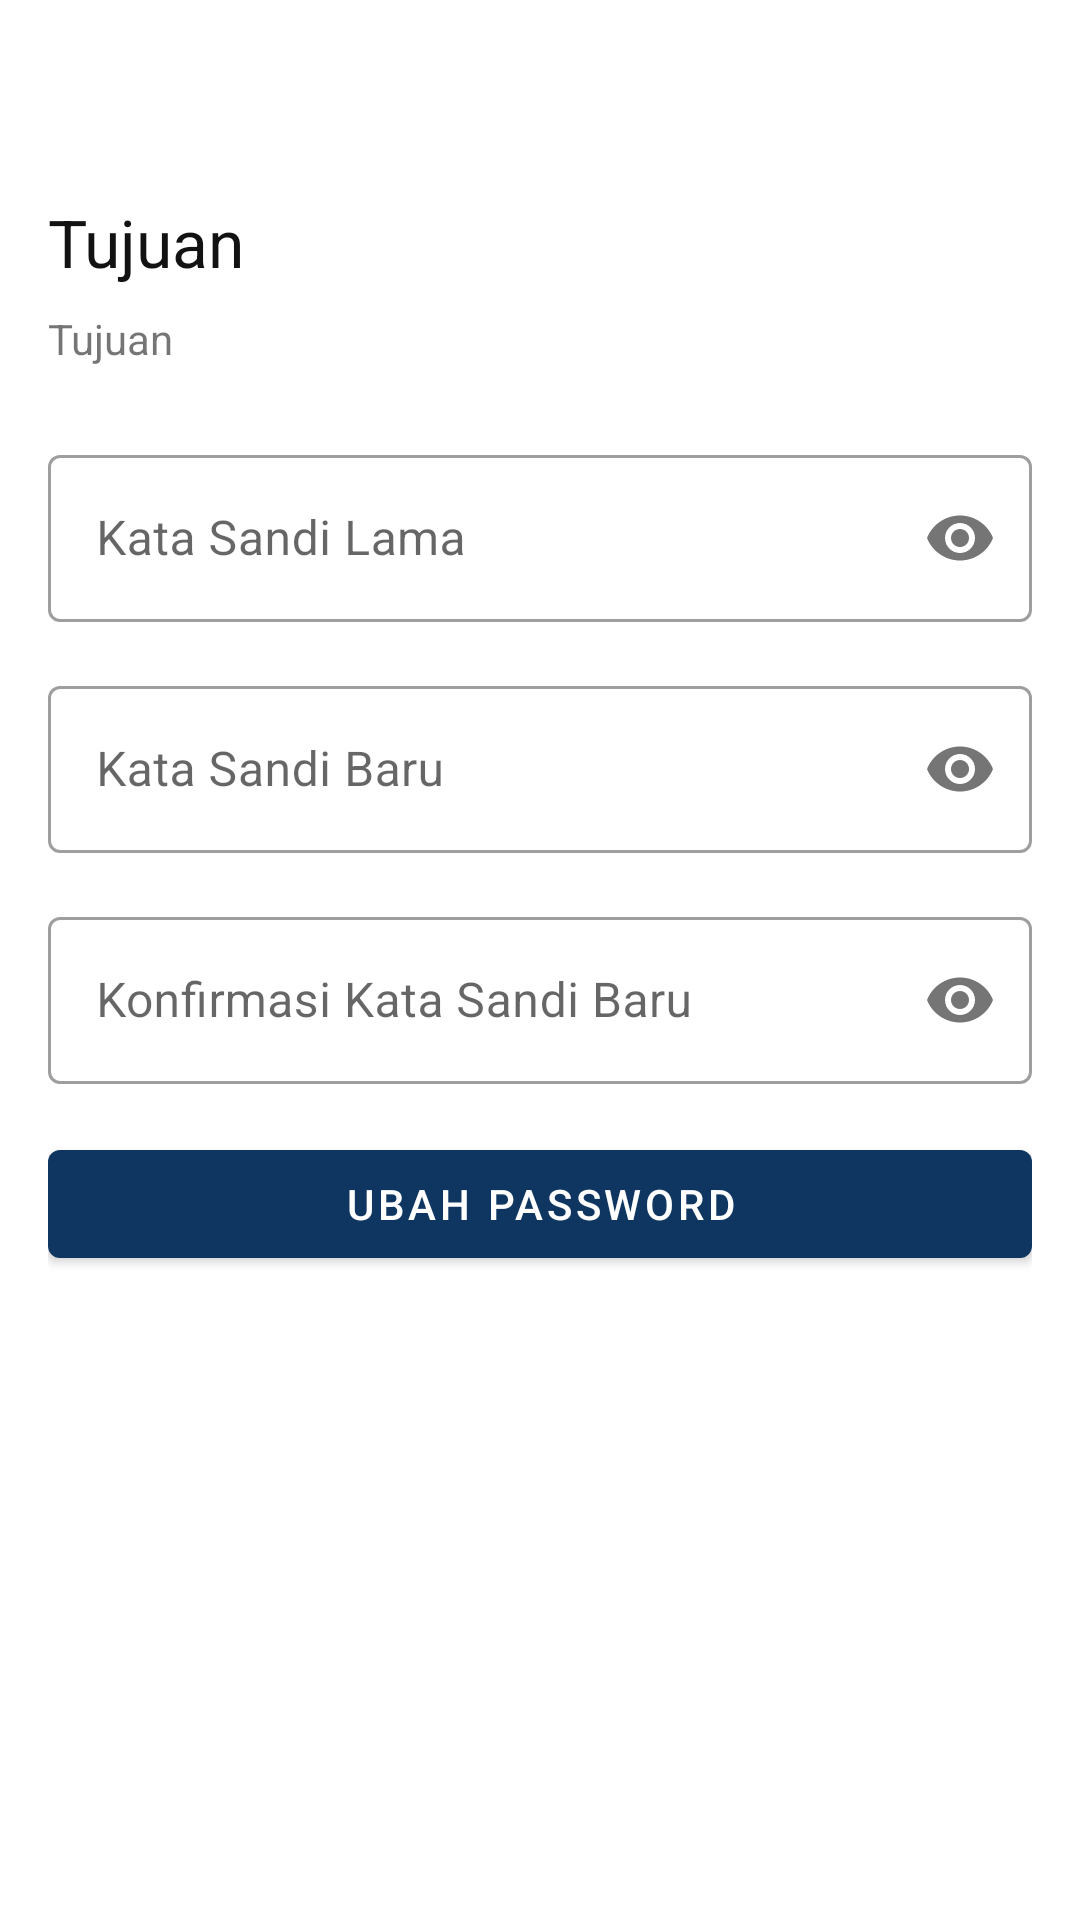

Layout XML and referenced resources for this Android screen:
<!-- AndroidManifest.xml: application theme Theme.JupaFazz -->
<!-- res/layout/activity_change_password.xml -->
<?xml version="1.0" encoding="utf-8"?>
<androidx.constraintlayout.widget.ConstraintLayout xmlns:android="http://schemas.android.com/apk/res/android"
    xmlns:app="http://schemas.android.com/apk/res-auto"
    xmlns:tools="http://schemas.android.com/tools"
    android:layout_width="match_parent"
    android:layout_height="match_parent"
    android:paddingHorizontal="8dp"
    android:paddingVertical="16dp"
    tools:context=".activity.ChangePasswordActivity">

    <include
        android:id="@+id/header"
        layout="@layout/item_non_rv_header"/>

    <LinearLayout
        android:layout_margin="8dp"
        app:layout_constraintTop_toBottomOf="@id/header"
        android:layout_width="match_parent"
        android:layout_height="wrap_content"
        android:orientation="vertical">

        <com.google.android.material.textfield.TextInputLayout
            android:layout_marginTop="16dp"
            android:layout_width="match_parent"
            android:layout_height="wrap_content"
            app:passwordToggleEnabled="true"
            android:hint="@string/old_password"
            style="@style/Widget.MaterialComponents.TextInputLayout.OutlinedBox">

            <com.google.android.material.textfield.TextInputEditText
                android:layout_width="match_parent"
                android:layout_height="wrap_content"
                android:inputType="textPassword"
                android:maxLength="25"
                android:id="@+id/inputOldPass"/>

        </com.google.android.material.textfield.TextInputLayout>

        <com.google.android.material.textfield.TextInputLayout
            android:layout_marginTop="16dp"
            android:layout_width="match_parent"
            android:layout_height="wrap_content"
            app:passwordToggleEnabled="true"
            android:hint="@string/new_password"
            style="@style/Widget.MaterialComponents.TextInputLayout.OutlinedBox">

            <com.google.android.material.textfield.TextInputEditText
                android:layout_width="match_parent"
                android:layout_height="wrap_content"
                android:inputType="textPassword"
                android:maxLength="25"
                android:id="@+id/inputNewPassword"/>

        </com.google.android.material.textfield.TextInputLayout>

        <com.google.android.material.textfield.TextInputLayout
            android:layout_marginTop="16dp"
            android:layout_width="match_parent"
            android:layout_height="wrap_content"
            app:passwordToggleEnabled="true"
            android:hint="@string/confirm_new_password"
            style="@style/Widget.MaterialComponents.TextInputLayout.OutlinedBox">

            <com.google.android.material.textfield.TextInputEditText
                android:layout_width="match_parent"
                android:layout_height="wrap_content"
                android:inputType="textPassword"
                android:maxLength="25"
                android:id="@+id/inputConfirmNewPassword"/>

        </com.google.android.material.textfield.TextInputLayout>

        <com.google.android.material.button.MaterialButton
            android:id="@+id/buttonProcess"
            android:layout_width="match_parent"
            android:layout_height="wrap_content"
            app:backgroundTint="@color/dark_blue"
            android:textColor="@color/white"
            android:layout_marginVertical="16dp"
            android:text="@string/change_password"/>

    </LinearLayout>

</androidx.constraintlayout.widget.ConstraintLayout>
<!-- res/layout/item_non_rv_header.xml (included above) -->
<?xml version="1.0" encoding="utf-8"?>
<androidx.constraintlayout.widget.ConstraintLayout
    xmlns:android="http://schemas.android.com/apk/res/android"
    android:layout_width="match_parent"
    android:layout_height="wrap_content"
    xmlns:app="http://schemas.android.com/apk/res-auto">

    <ImageView
        android:id="@+id/imageBack"
        app:layout_constraintStart_toStartOf="parent"
        app:layout_constraintTop_toTopOf="parent"
        android:padding="8dp"
        android:layout_width="42dp"
        android:layout_height="42dp"
        android:src="@drawable/ic_round_arrow_back_24" />

    <TextView
        android:id="@+id/textTitle"
        app:layout_constraintStart_toStartOf="parent"
        app:layout_constraintTop_toBottomOf="@id/imageBack"
        android:padding="8dp"
        android:textSize="22sp"
        android:textColor="@color/black"
        app:layout_constraintEnd_toEndOf="parent"
        android:text="@string/target"
        android:layout_width="0dp"
        android:layout_height="wrap_content"
        android:src="@drawable/ic_round_arrow_back_24" />

    <TextView
        android:id="@+id/textSubtitle"
        app:layout_constraintStart_toStartOf="parent"
        app:layout_constraintTop_toBottomOf="@id/textTitle"
        android:paddingHorizontal="8dp"
        app:layout_constraintEnd_toEndOf="parent"
        android:text="@string/target"
        android:layout_width="0dp"
        android:layout_height="wrap_content"
        android:src="@drawable/ic_round_arrow_back_24" />

</androidx.constraintlayout.widget.ConstraintLayout>
<!-- resources referenced by this layout -->
<resources>
  <color name="black">#121212</color>
  <color name="dark_blue">#0f3661</color>
  <color name="white">#FFFFFFFF</color>
  <string name="change_password">Ubah Password</string>
  <string name="confirm_new_password">Konfirmasi Kata Sandi Baru</string>
  <string name="new_password">Kata Sandi Baru</string>
  <string name="old_password">Kata Sandi Lama</string>
  <string name="target">Tujuan</string>
  <style name="Theme.JupaFazz" parent="Theme.MaterialComponents.DayNight.NoActionBar">
          
          <item name="colorPrimary">@color/dark_blue</item>
          <item name="colorPrimaryVariant">@color/blue</item>
          <item name="colorOnPrimary">@color/grey</item>
          
          <item name="colorSecondary">@color/teal_200</item>
          <item name="colorSecondaryVariant">@color/teal_700</item>
          <item name="colorOnSecondary">@color/black</item>
          
          <item name="android:statusBarColor" tools:targetApi="l">?attr/colorPrimaryVariant</item>
          
          <item name="bottomSheetDialogTheme">@style/AppBottomSheetDialogTheme</item>
      </style>
  <color name="blue">#2196f3</color>
  <color name="grey">#F6F6F6</color>
  <color name="teal_200">#FF03DAC5</color>
  <color name="teal_700">#FF018786</color>
  <style name="AppBottomSheetDialogTheme" parent="Theme.Design.Light.BottomSheetDialog">
          <item name="bottomSheetStyle">@style/AppModalStyle</item>
      </style>
  <style name="AppModalStyle" parent="Widget.Design.BottomSheet.Modal">
          <item name="android:background">@drawable/top_radius</item>
      </style>
</resources>
